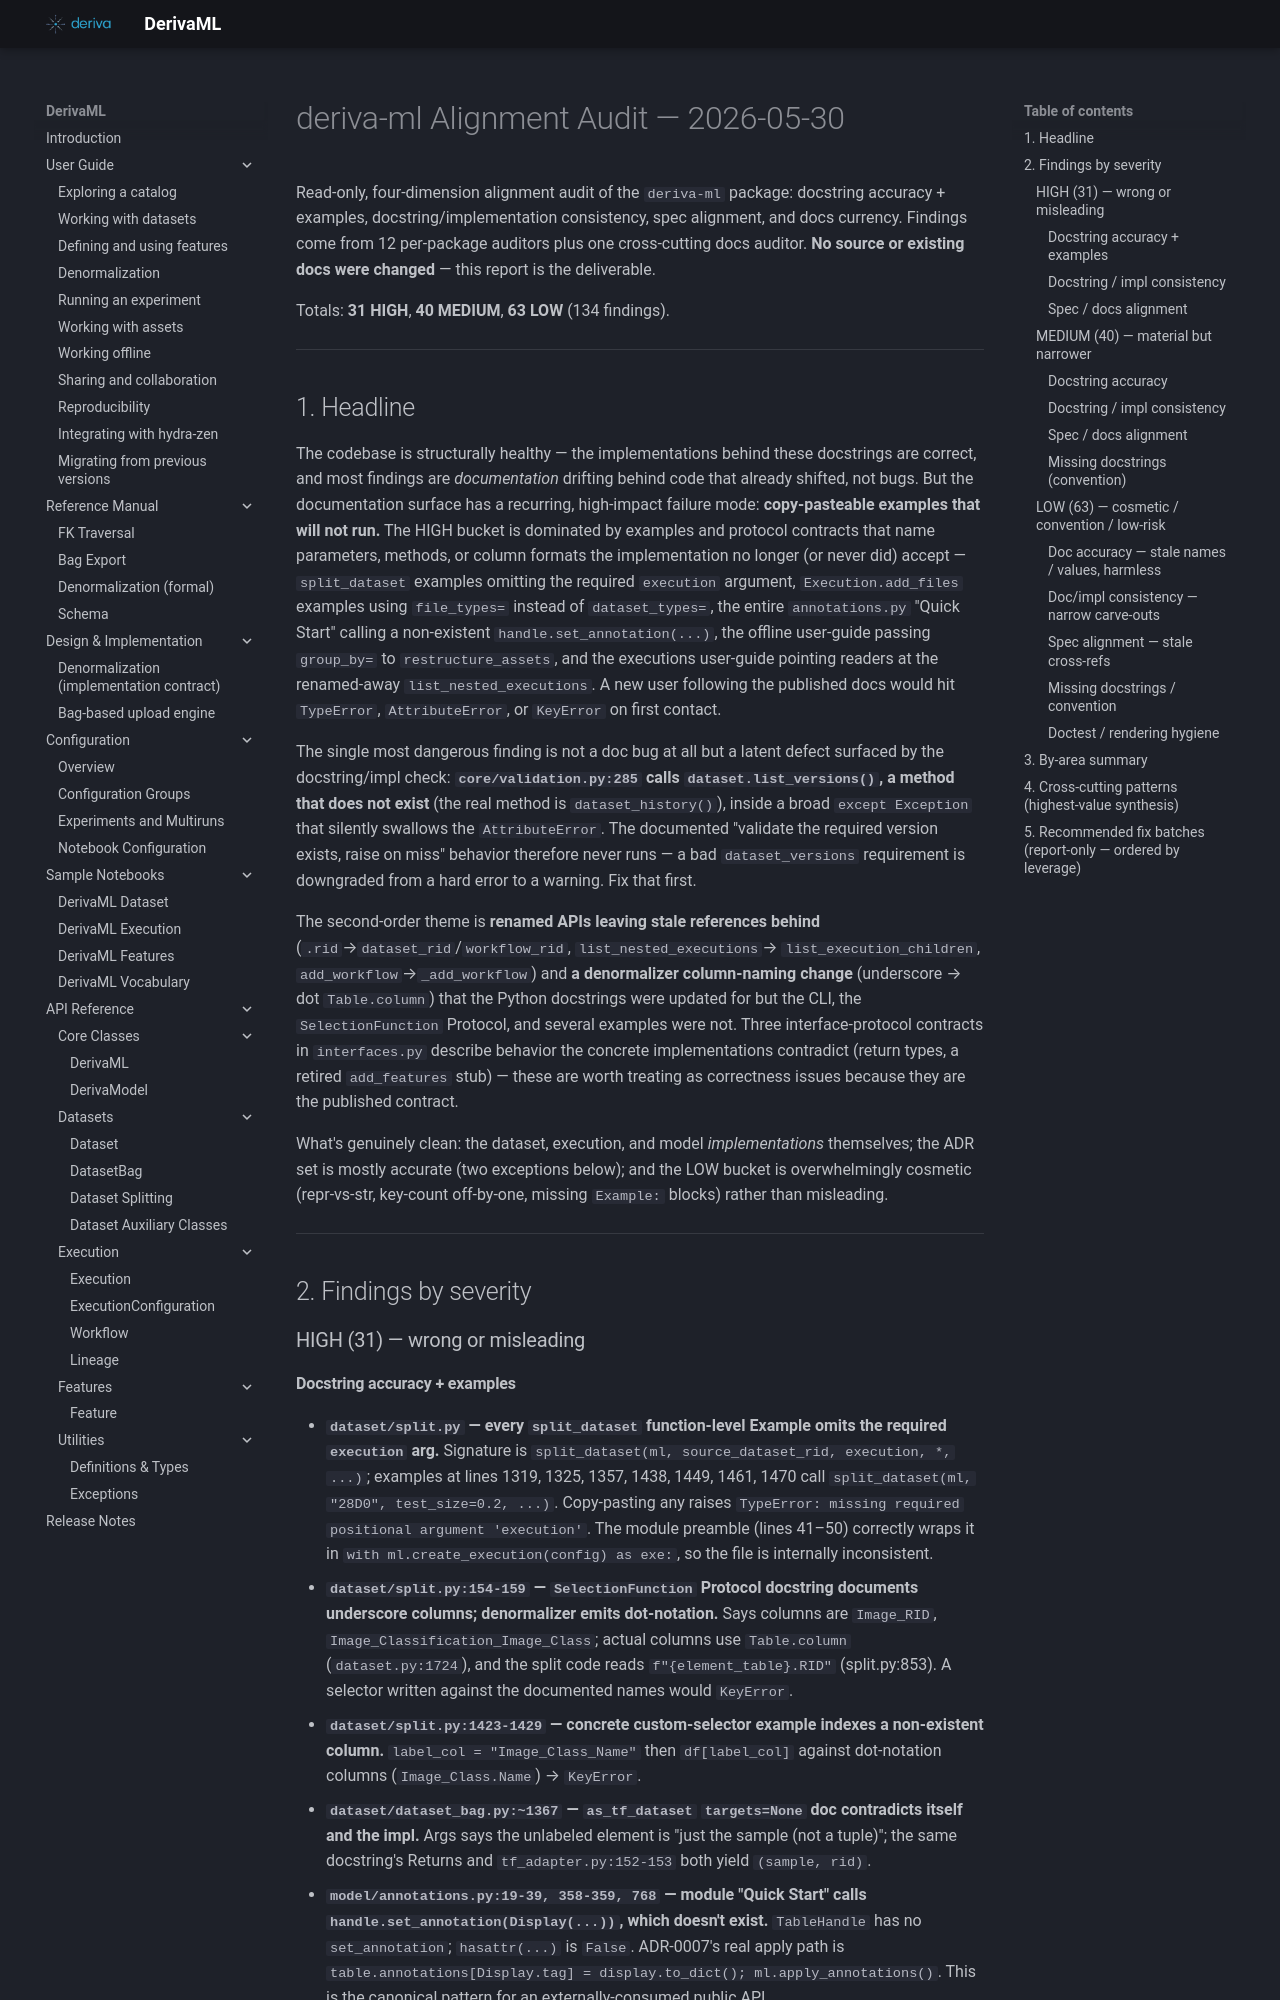

repository: informatics-isi-edu/deriva-ml · page: audits/2026-05-30-alignment-audit/index.html · generator: mkdocs

# deriva-ml Alignment Audit — 2026-05-30

Read-only, four-dimension alignment audit of the `deriva-ml` package:
docstring accuracy + examples, docstring/implementation consistency,
spec alignment, and docs currency. Findings come from 12 per-package
auditors plus one cross-cutting docs auditor. **No source or existing
docs were changed** — this report is the deliverable.

Totals: **31 HIGH**, **40 MEDIUM**, **63 LOW** (134 findings).

---

## 1. Headline

The codebase is structurally healthy — the implementations behind these
docstrings are correct, and most findings are *documentation* drifting
behind code that already shifted, not bugs. But the documentation
surface has a recurring, high-impact failure mode: **copy-pasteable
examples that will not run.** The HIGH bucket is dominated by examples
and protocol contracts that name parameters, methods, or column formats
the implementation no longer (or never did) accept — `split_dataset`
examples omitting the required `execution` argument, `Execution.add_files`
examples using `file_types=` instead of `dataset_types=`, the entire
`annotations.py` "Quick Start" calling a non-existent
`handle.set_annotation(...)`, the offline user-guide passing
`group_by=` to `restructure_assets`, and the executions user-guide
pointing readers at the renamed-away `list_nested_executions`. A
new user following the published docs would hit `TypeError`,
`AttributeError`, or `KeyError` on first contact.

The single most dangerous finding is not a doc bug at all but a latent
defect surfaced by the docstring/impl check:
**`core/validation.py:285` calls `dataset.list_versions()`, a method
that does not exist** (the real method is `dataset_history()`), inside a
broad `except Exception` that silently swallows the `AttributeError`.
The documented "validate the required version exists, raise on miss"
behavior therefore never runs — a bad `dataset_versions` requirement is
downgraded from a hard error to a warning. Fix that first.

The second-order theme is **renamed APIs leaving stale references
behind** (`.rid`→`dataset_rid`/`workflow_rid`, `list_nested_executions`→
`list_execution_children`, `add_workflow`→`_add_workflow`) and
**a denormalizer column-naming change** (underscore → dot `Table.column`)
that the Python docstrings were updated for but the CLI, the
`SelectionFunction` Protocol, and several examples were not. Three
interface-protocol contracts in `interfaces.py` describe behavior the
concrete implementations contradict (return types, a retired
`add_features` stub) — these are worth treating as correctness issues
because they are the published contract.

What's genuinely clean: the dataset, execution, and model
*implementations* themselves; the ADR set is mostly accurate (two
exceptions below); and the LOW bucket is overwhelmingly cosmetic
(repr-vs-str, key-count off-by-one, missing `Example:` blocks) rather
than misleading.

---

## 2. Findings by severity

### HIGH (31) — wrong or misleading
